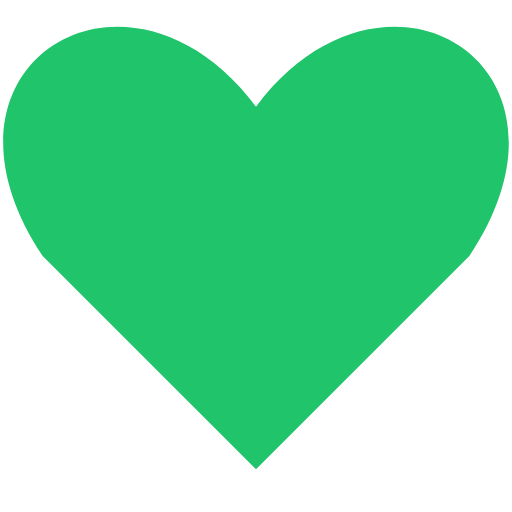
t = 0.00 s
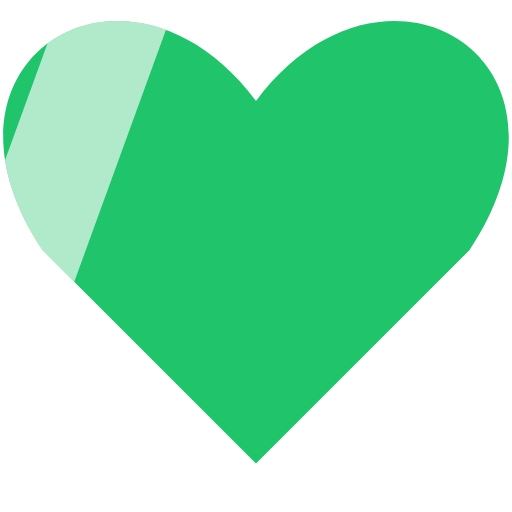
t = 0.54 s
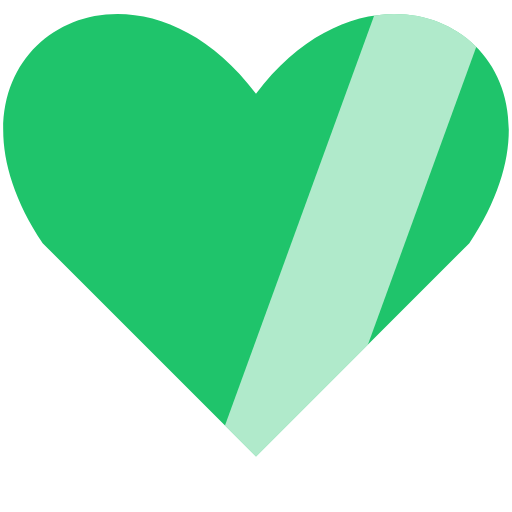
t = 1.20 s
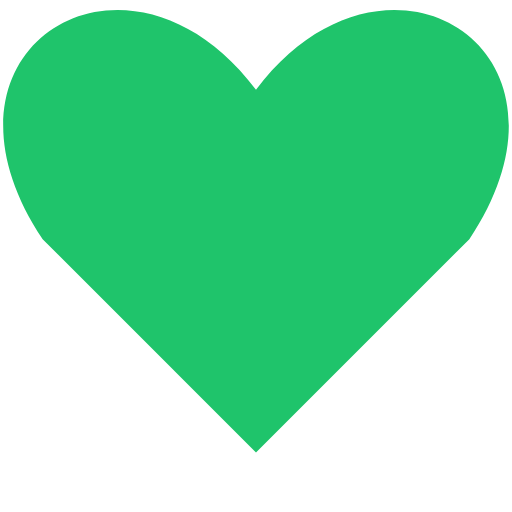
t = 1.62 s
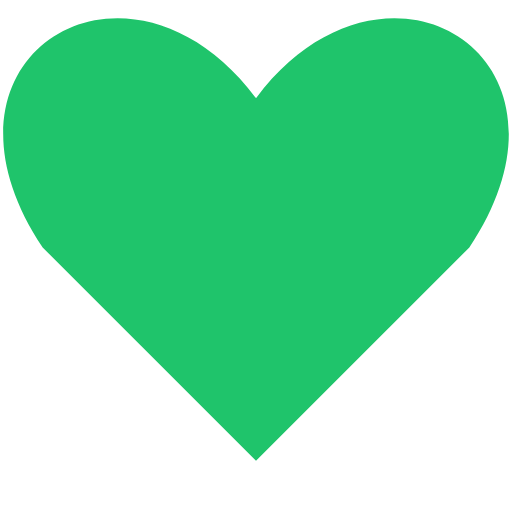
t = 2.40 s
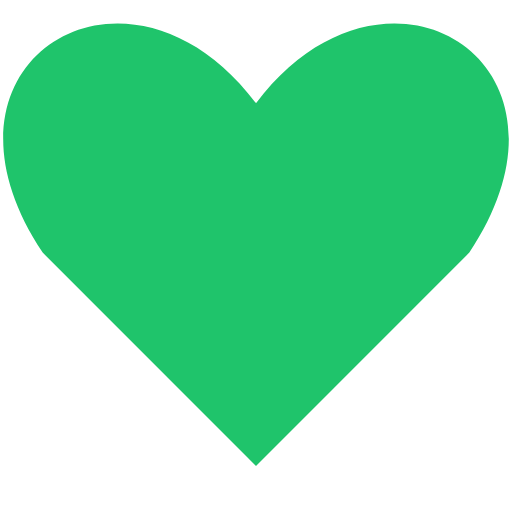
t = 2.88 s

The animated SVG that drew these frames (rendered in a browser with its animation timeline set to each time). Animation: 2 SMIL elements (animateTransform=2); one cycle of 3.60 s, repeats indefinitely.

<!-- Original filled geometry and animation by Tourn. --><svg xmlns="http://www.w3.org/2000/svg" width="64" height="64" viewBox="0 0 24 24"><defs><g id="donatorbase" ><title>Donor</title><path fill="#1fc46b" fill-rule="evenodd" d="M12 22 2 12C-4 3 6-3 12 5c6-8 16-2 10 7z"/></g><mask id="donatormask" maskUnits="userSpaceOnUse" x="0" y="0" width="24" height="24" style="mask-type:alpha"><use href="#donatorbase"/></mask></defs><g><animateTransform attributeName="transform" type="translate" values="0 0;0 -0.8;0 0" dur="3.2s" repeatCount="indefinite"/><use href="#donatorbase"/><g mask="url(#donatormask)"><g transform="rotate(20 12 12)"><rect x="-12" y="-10" width="5" height="44" fill="#fff" opacity=".65"><animateTransform attributeName="transform" type="translate" values="0 0;46 0;46 0" keyTimes="0;.6;1" dur="3.6s" repeatCount="indefinite"/></rect></g></g></g></svg>
